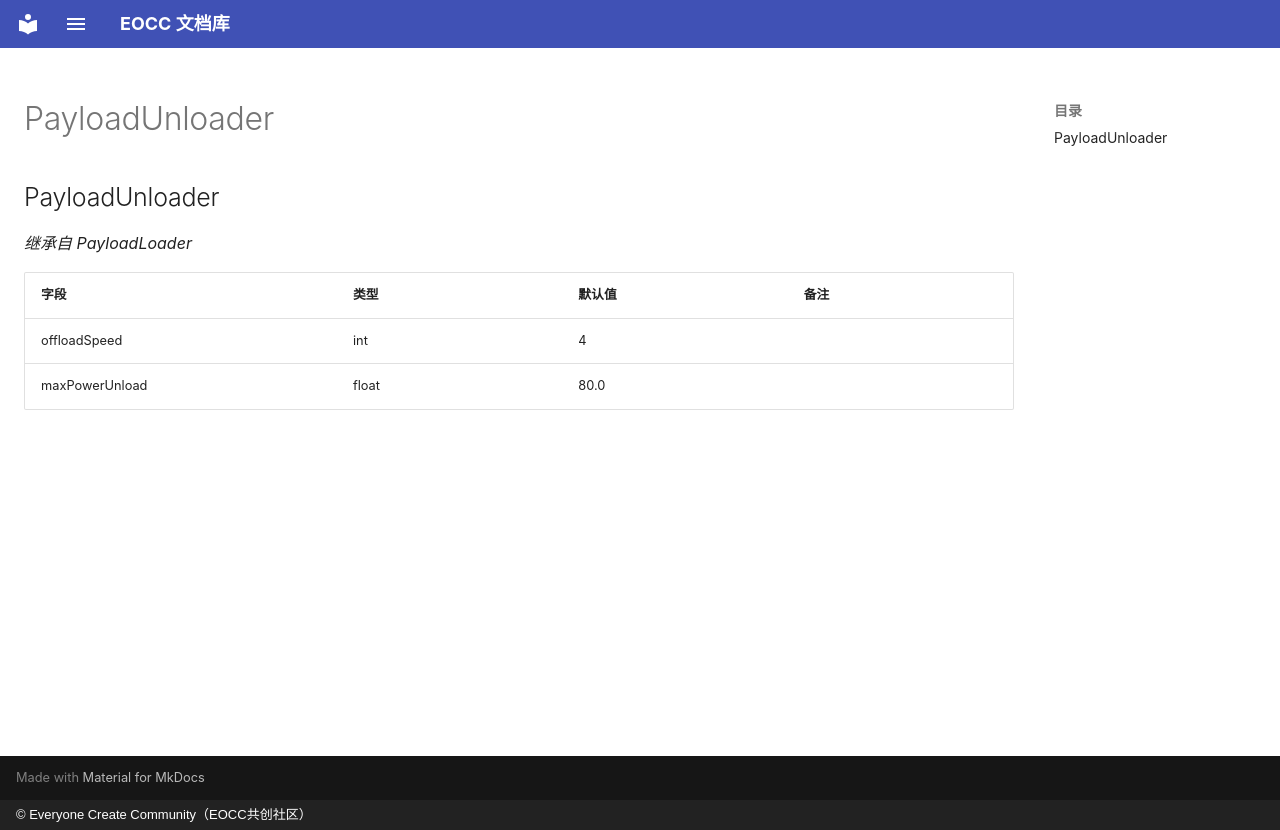

repository: eoccc/eoccc.github.io · page: wiki/mindustry/zh/Modding%20Classes/PayloadUnloader/index.html · generator: mkdocs · copyright: © Everyone Create Community（EOCC共创社区）

# PayloadUnloader

## PayloadUnloader

*继承自 PayloadLoader*

| 字段 | 类型 | 默认值 | 备注 |
|---|---|---|---|
| offloadSpeed | int | 4 |  |
| maxPowerUnload | float | 80.0 |  |
